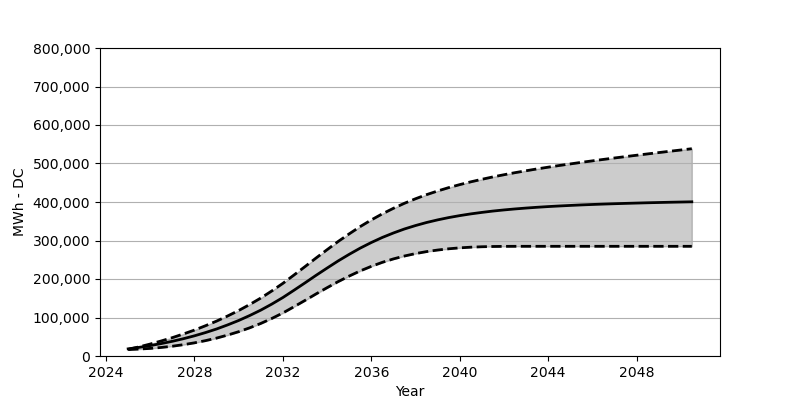

The file beside this chart, header and first rows:
Date, Low, Base, High
2025-01, 16690, 18566, 17164
2025-07, 17999, 22473, 23793
2026-01, 19731, 27071, 31102
2026-07, 22205, 32266, 39081
2027-01, 25401, 38215, 47709
2027-07, 29370, 44864, 57152
2028-01, 34194, 52410, 67368
2028-07, 39874, 60842, 78604
2029-01, 46534, 70203, 90676
2029-07, 54307, 80707, 103871
2030-01, 63141, 92274, 118180
2030-07, 73161, 105057, 133694
2031-01, 84583, 119190, 150560
2031-07, 97428, 134756, 168889
2032-01, 111799, 151889, 188723
2032-07, 127860, 170662, 210227
2033-01, 144405, 189991, 232267
2033-07, 161136, 209423, 254400
2034-01, 177496, 228463, 276244
2034-07, 193114, 246833, 297336
2035-01, 207691, 264142, 317335
2035-07, 220979, 280161, 336128
2036-01, 232854, 294790, 353477
2036-07, 243287, 307943, 369291
2037-01, 252225, 319582, 383713
2037-07, 259698, 329911, 396702
2038-01, 266018, 338870, 408485
2038-07, 271131, 346725, 419082
2039-01, 275223, 353560, 428649
2039-07, 278440, 359477, 437298
2040-01, 280893, 364652, 445163
2040-07, 282635, 369116, 452380
2041-01, 283749, 372992, 458988
2041-07, 284429, 376445, 465152
2042-01, 284749, 379394, 470843
2042-07, 284883, 381960, 476172
2043-01, 284903, 384259, 481172
2043-07, 284903, 386280, 485945
2044-01, 284903, 388094, 490460
2044-07, 284903, 389661, 494790
2045-01, 284903, 391084, 498913
2045-07, 284903, 392414, 502996
2046-01, 284903, 393558, 506851
2046-07, 284903, 394609, 510614
2047-01, 284903, 395558, 514335
2047-07, 284903, 396403, 517912
2048-01, 284903, 397228, 521469
2048-07, 284903, 398011, 524922
2049-01, 284903, 398681, 528376
2049-07, 284903, 399331, 531757
2050-01, 284903, 399929, 535107
2050-07, 284903, 400496, 538375
